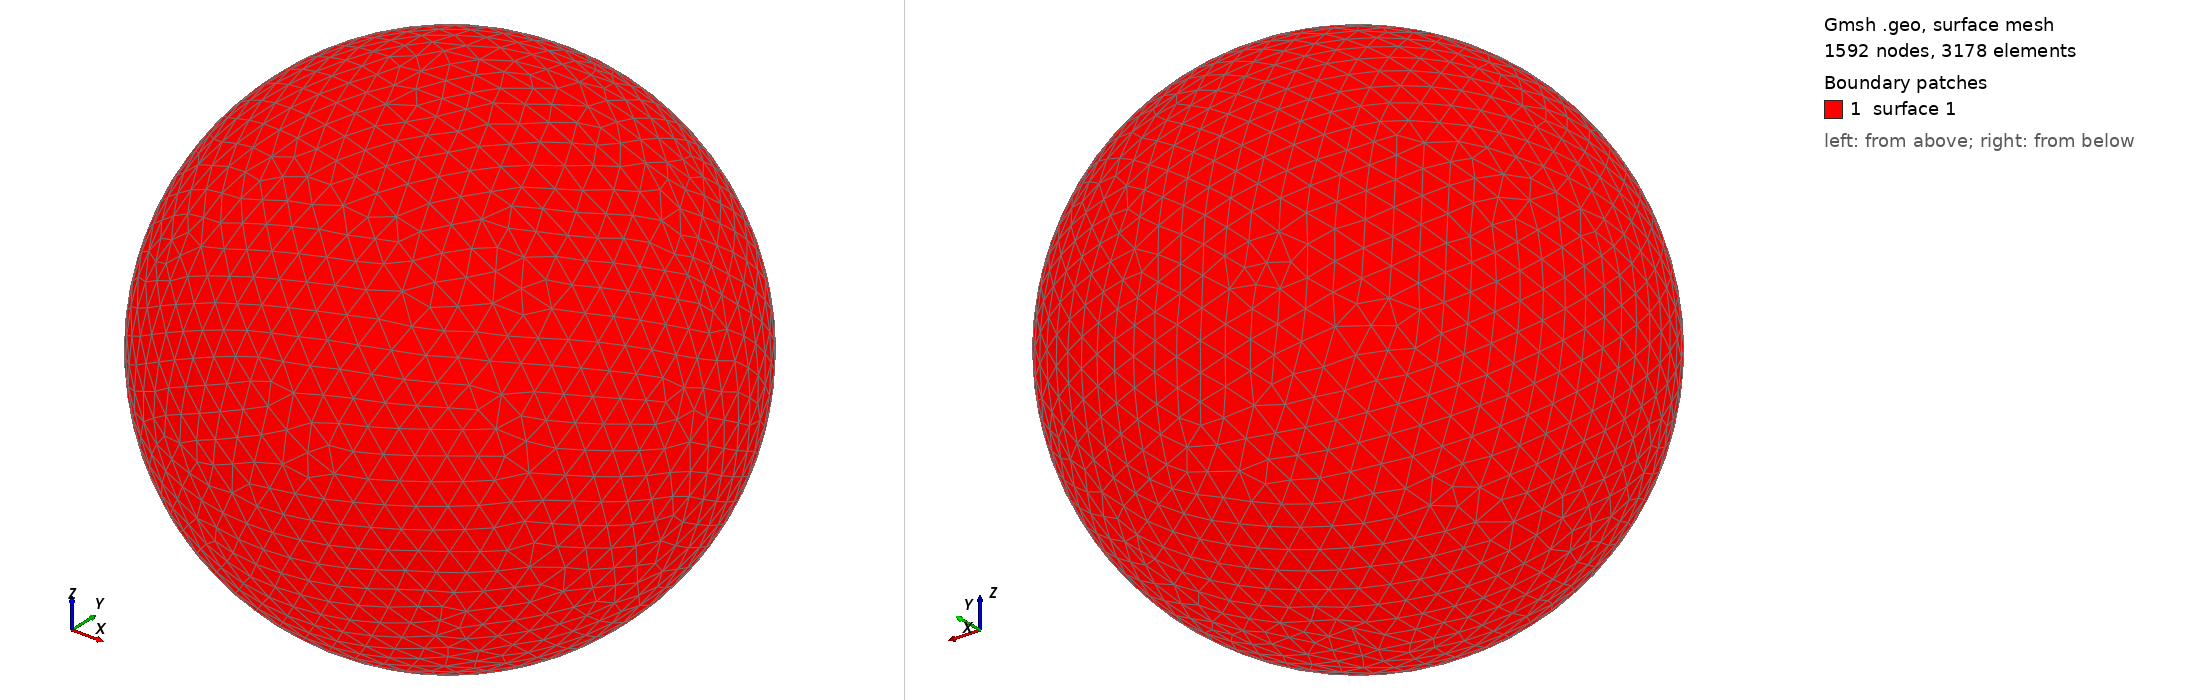

Gmsh geometry script, surface-meshed: 1592 nodes, 3178 surface elements. Boundary patches (legend numbers): 1 surface 1. Left view from above one corner, right view from below the opposite corner. The script declares no physical surfaces, so the legend lists its geometric surfaces. The drawing asked Gmsh for element sizes between 1% and 20% of the model's largest extent; the script's own settings can give other sizes.

=== shot2604.geo (drawn) ===
SetFactory("OpenCASCADE");
Point(1) = {0,0,0,0};
Sphere(1) = {0,0,0,0.64270000};
MeshSize{ PointsOf{ Surface{:}; } } = 0.064270000;
Mesh.ElementOrder=1;
Mesh.Format=39;
